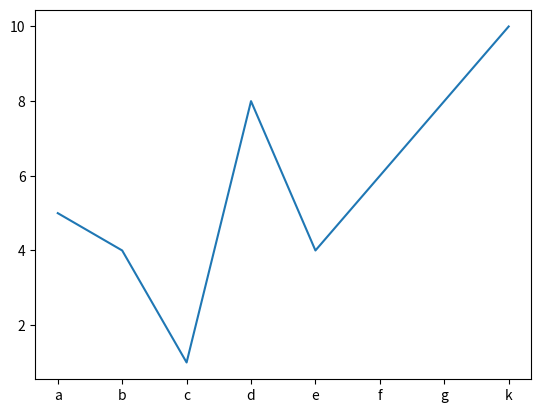

This chart was generated by the following Python code:
import matplotlib.pyplot as plt
import numpy as np
y = np.random.randint(1,11,8)
x = list('abcdefgk')

plt.plot(x,y)
plt.show()